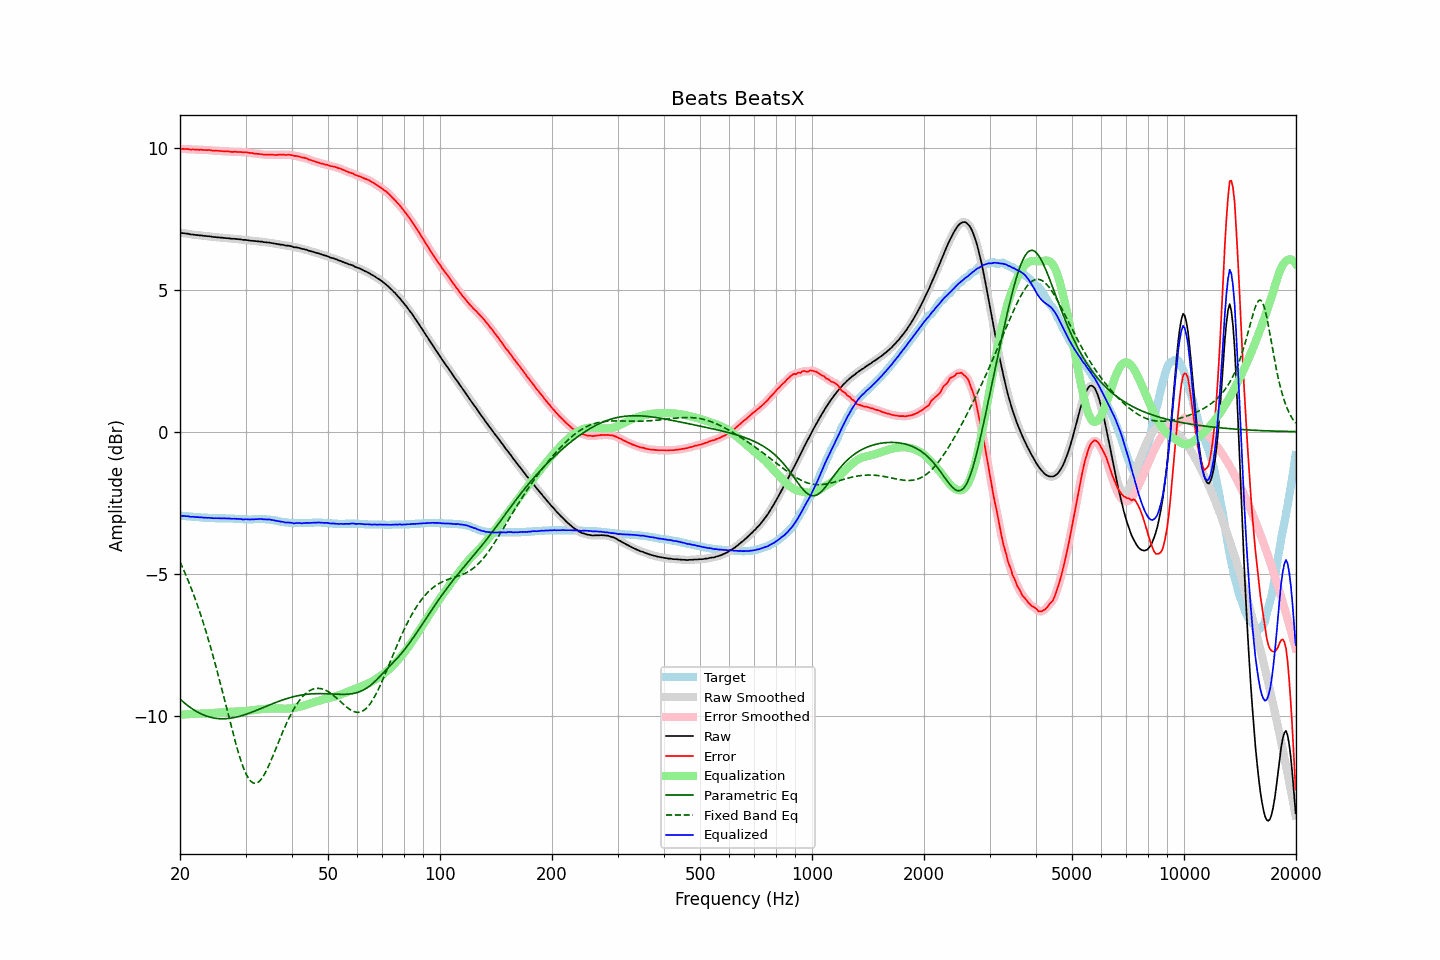

The table this chart was drawn from, first rows:
frequency, raw, error, smoothed, error_smoothed, equalization, parametric_eq, fixed_band_eq, equalized_raw, equalized_smoothed, target
20.00, 7.00, 9.96, 7.00, 9.96, -9.96, -9.41, -4.58, -2.96, -2.96, -2.96
20.20, 6.99, 9.95, 7.00, 9.96, -9.96, -9.46, -4.71, -2.96, -2.96, -2.96
20.40, 6.99, 9.96, 6.99, 9.96, -9.95, -9.51, -4.83, -2.96, -2.96, -2.97
20.61, 6.98, 9.95, 6.98, 9.95, -9.95, -9.56, -4.96, -2.97, -2.97, -2.97
20.81, 6.97, 9.95, 6.98, 9.95, -9.95, -9.61, -5.09, -2.97, -2.97, -2.98
21.02, 6.97, 9.95, 6.97, 9.94, -9.94, -9.65, -5.23, -2.97, -2.98, -2.98
21.23, 6.95, 9.94, 6.96, 9.94, -9.94, -9.69, -5.37, -2.99, -2.99, -2.99
21.44, 6.94, 9.93, 6.95, 9.94, -9.94, -9.73, -5.51, -3.00, -2.99, -2.99
21.66, 6.94, 9.94, 6.94, 9.93, -9.94, -9.77, -5.66, -2.99, -3.00, -3.00
21.87, 6.93, 9.93, 6.93, 9.93, -9.93, -9.81, -5.81, -3.00, -3.00, -3.00
22.09, 6.92, 9.93, 6.93, 9.93, -9.93, -9.84, -5.97, -3.01, -3.00, -3.01
22.31, 6.92, 9.93, 6.92, 9.93, -9.93, -9.87, -6.13, -3.00, -3.01, -3.01
22.54, 6.91, 9.92, 6.92, 9.93, -9.93, -9.90, -6.30, -3.01, -3.01, -3.01
22.76, 6.91, 9.93, 6.91, 9.92, -9.92, -9.93, -6.47, -3.01, -3.02, -3.02
22.99, 6.90, 9.92, 6.90, 9.92, -9.92, -9.96, -6.64, -3.02, -3.02, -3.02
23.22, 6.89, 9.92, 6.90, 9.92, -9.92, -9.98, -6.82, -3.03, -3.02, -3.03
23.45, 6.89, 9.92, 6.89, 9.92, -9.92, -10.00, -7.00, -3.03, -3.03, -3.03
23.69, 6.88, 9.91, 6.89, 9.92, -9.91, -10.02, -7.19, -3.03, -3.03, -3.03
23.92, 6.88, 9.92, 6.88, 9.91, -9.91, -10.04, -7.38, -3.03, -3.03, -3.04
24.16, 6.87, 9.91, 6.87, 9.91, -9.91, -10.05, -7.58, -3.04, -3.04, -3.04
24.40, 6.86, 9.90, 6.86, 9.90, -9.90, -10.07, -7.78, -3.04, -3.04, -3.04
24.65, 6.85, 9.89, 6.86, 9.90, -9.90, -10.08, -7.98, -3.05, -3.04, -3.04
24.89, 6.85, 9.90, 6.85, 9.89, -9.90, -10.09, -8.19, -3.04, -3.04, -3.05
25.14, 6.84, 9.89, 6.84, 9.89, -9.89, -10.10, -8.41, -3.05, -3.05, -3.05
25.39, 6.84, 9.89, 6.84, 9.89, -9.89, -10.10, -8.62, -3.04, -3.05, -3.05
25.65, 6.83, 9.88, 6.83, 9.88, -9.88, -10.10, -8.84, -3.05, -3.05, -3.05
25.91, 6.83, 9.88, 6.83, 9.88, -9.88, -10.11, -9.06, -3.05, -3.05, -3.05
26.16, 6.82, 9.87, 6.82, 9.87, -9.88, -10.11, -9.28, -3.05, -3.05, -3.05
26.43, 6.82, 9.87, 6.82, 9.87, -9.87, -10.10, -9.51, -3.05, -3.05, -3.05
26.69, 6.81, 9.87, 6.82, 9.87, -9.87, -10.10, -9.73, -3.05, -3.05, -3.06
26.96, 6.81, 9.87, 6.81, 9.87, -9.86, -10.10, -9.96, -3.05, -3.05, -3.06
27.23, 6.80, 9.86, 6.80, 9.86, -9.86, -10.09, -10.18, -3.06, -3.06, -3.06
27.50, 6.79, 9.85, 6.80, 9.86, -9.86, -10.08, -10.40, -3.07, -3.06, -3.06
27.77, 6.79, 9.85, 6.79, 9.85, -9.86, -10.07, -10.62, -3.06, -3.06, -3.06
28.05, 6.79, 9.86, 6.79, 9.85, -9.85, -10.06, -10.83, -3.06, -3.06, -3.07
28.33, 6.78, 9.85, 6.79, 9.85, -9.85, -10.05, -11.04, -3.07, -3.07, -3.07
28.62, 6.78, 9.85, 6.78, 9.85, -9.85, -10.03, -11.24, -3.07, -3.07, -3.07
28.90, 6.77, 9.85, 6.77, 9.85, -9.85, -10.02, -11.42, -3.07, -3.07, -3.08
29.19, 6.77, 9.85, 6.77, 9.84, -9.85, -10.00, -11.60, -3.07, -3.08, -3.08
29.48, 6.75, 9.83, 6.76, 9.84, -9.84, -9.99, -11.76, -3.09, -3.08, -3.08
29.78, 6.75, 9.84, 6.75, 9.84, -9.84, -9.97, -11.91, -3.09, -3.08, -3.09
30.08, 6.75, 9.84, 6.75, 9.84, -9.83, -9.95, -12.03, -3.08, -3.09, -3.09
30.38, 6.74, 9.83, 6.74, 9.83, -9.83, -9.93, -12.14, -3.08, -3.08, -3.09
30.68, 6.73, 9.82, 6.73, 9.82, -9.82, -9.91, -12.23, -3.09, -3.09, -3.09
30.99, 6.72, 9.81, 6.73, 9.81, -9.81, -9.89, -12.30, -3.09, -3.09, -3.09
31.30, 6.72, 9.81, 6.72, 9.80, -9.81, -9.87, -12.35, -3.08, -3.09, -3.09
31.61, 6.71, 9.79, 6.71, 9.80, -9.80, -9.84, -12.37, -3.09, -3.08, -3.08
31.93, 6.71, 9.79, 6.71, 9.79, -9.79, -9.82, -12.38, -3.08, -3.08, -3.08
32.24, 6.70, 9.78, 6.70, 9.78, -9.78, -9.80, -12.36, -3.08, -3.08, -3.08
32.57, 6.70, 9.78, 6.70, 9.78, -9.78, -9.78, -12.32, -3.07, -3.07, -3.08
32.89, 6.69, 9.77, 6.69, 9.77, -9.77, -9.75, -12.27, -3.08, -3.07, -3.08
33.22, 6.69, 9.77, 6.69, 9.76, -9.76, -9.73, -12.20, -3.07, -3.08, -3.08
33.55, 6.67, 9.75, 6.68, 9.76, -9.76, -9.70, -12.11, -3.09, -3.08, -3.08
33.89, 6.67, 9.75, 6.67, 9.75, -9.76, -9.68, -12.01, -3.08, -3.08, -3.08
34.23, 6.66, 9.75, 6.66, 9.75, -9.75, -9.66, -11.90, -3.09, -3.09, -3.09
34.57, 6.66, 9.75, 6.66, 9.75, -9.75, -9.63, -11.78, -3.09, -3.09, -3.09
34.92, 6.65, 9.75, 6.65, 9.75, -9.75, -9.61, -11.66, -3.09, -3.09, -3.10
35.27, 6.64, 9.75, 6.64, 9.75, -9.75, -9.59, -11.52, -3.10, -3.10, -3.11
35.62, 6.63, 9.75, 6.63, 9.75, -9.75, -9.57, -11.39, -3.11, -3.11, -3.12
35.97, 6.62, 9.74, 6.62, 9.74, -9.75, -9.54, -11.25, -3.12, -3.12, -3.12
... 635 more rows
